Dataset: Date_Dataset (GitHub, hendhamdi/SmartDate_IoT). Classes: Deglet Nour dryer, Deglet Nour oily, Deglet Nour oily treated, Deglet Nour semi-dryer, Deglet Nour semi-dryer treated, Deglet Nour semi-oily, Deglet Nour semi-oily treated, alig date variety, bessra date variety, kenta date variety, kintichi date variety.

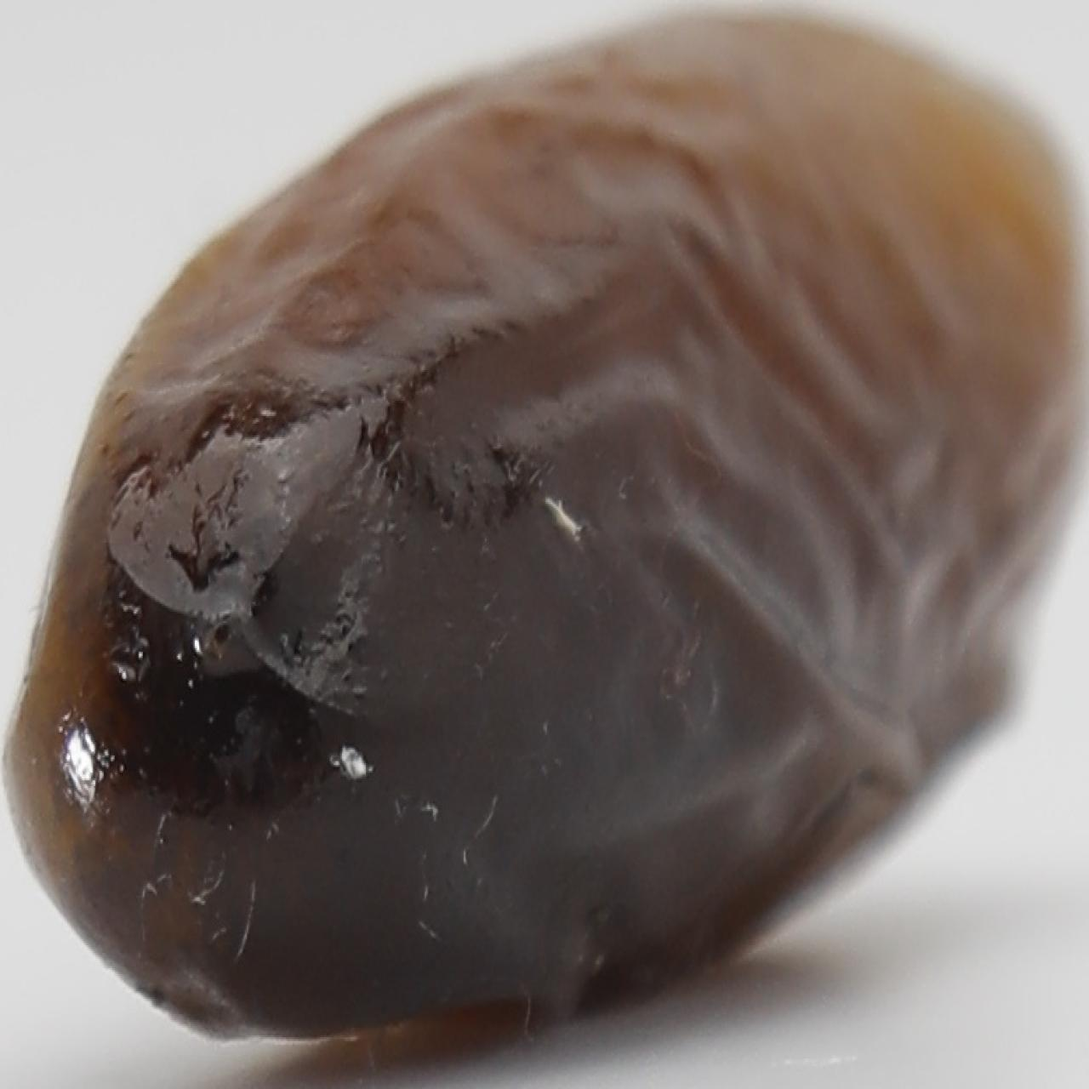
Label: alig date variety

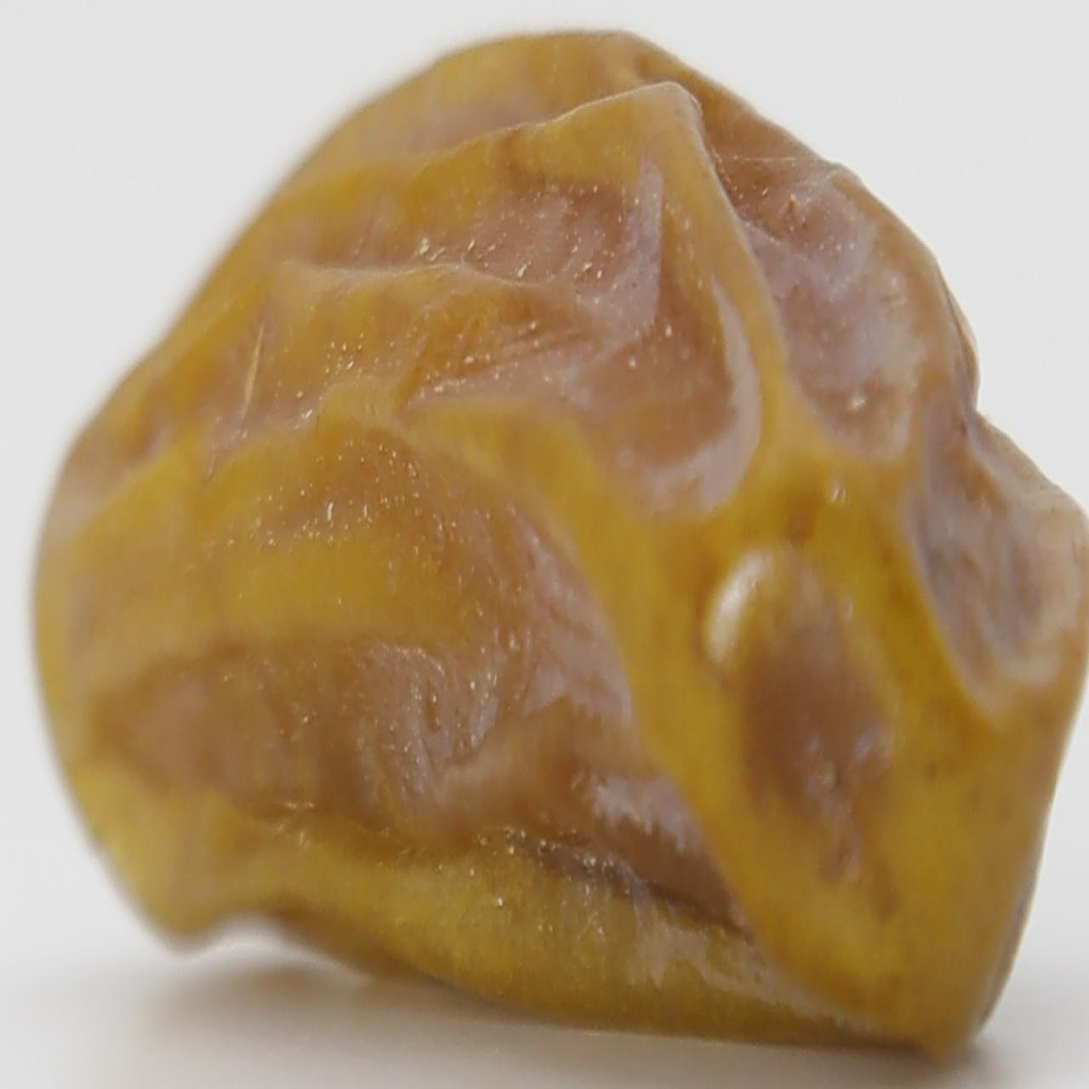
Label: Deglet Nour dryer

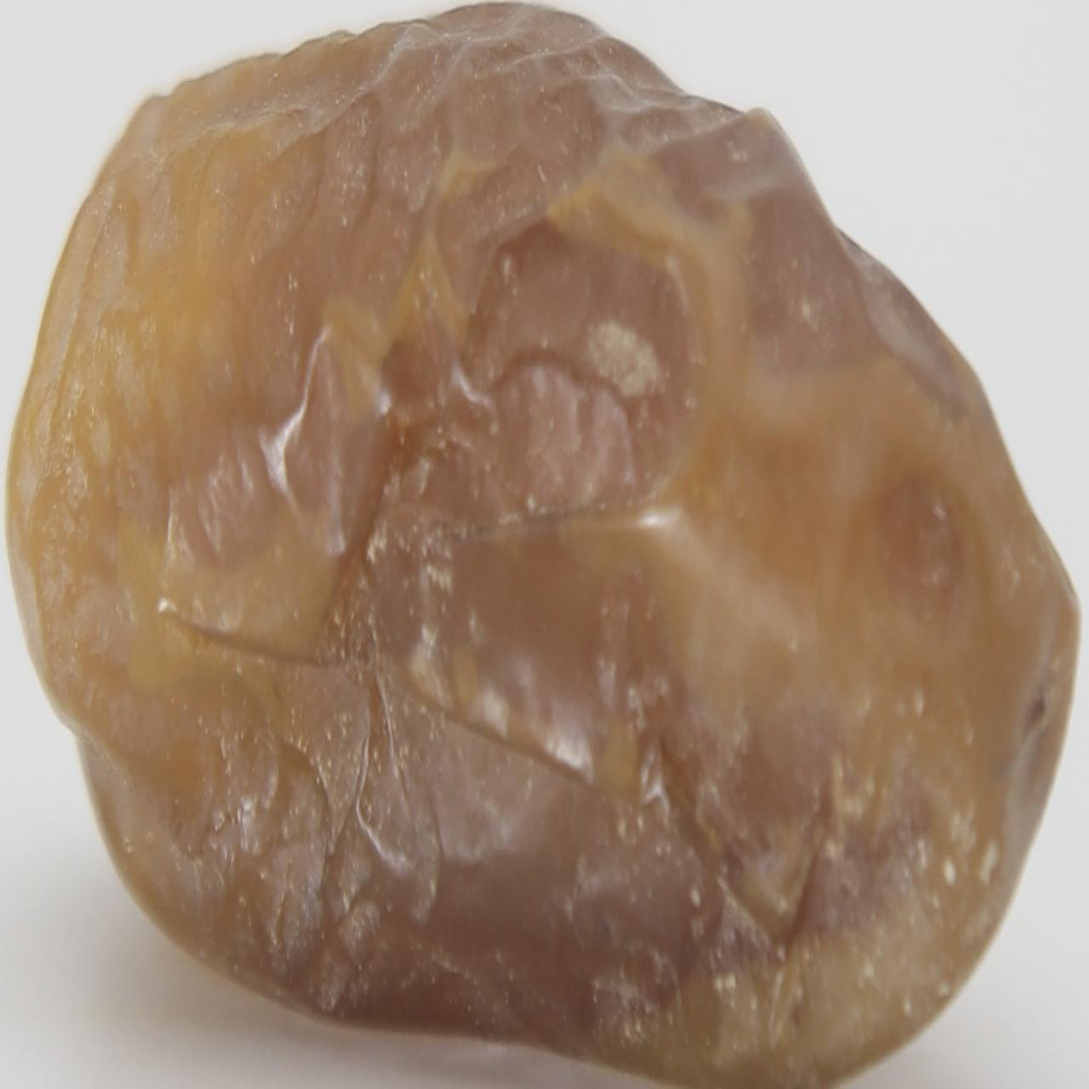
Label: Deglet Nour semi-oily

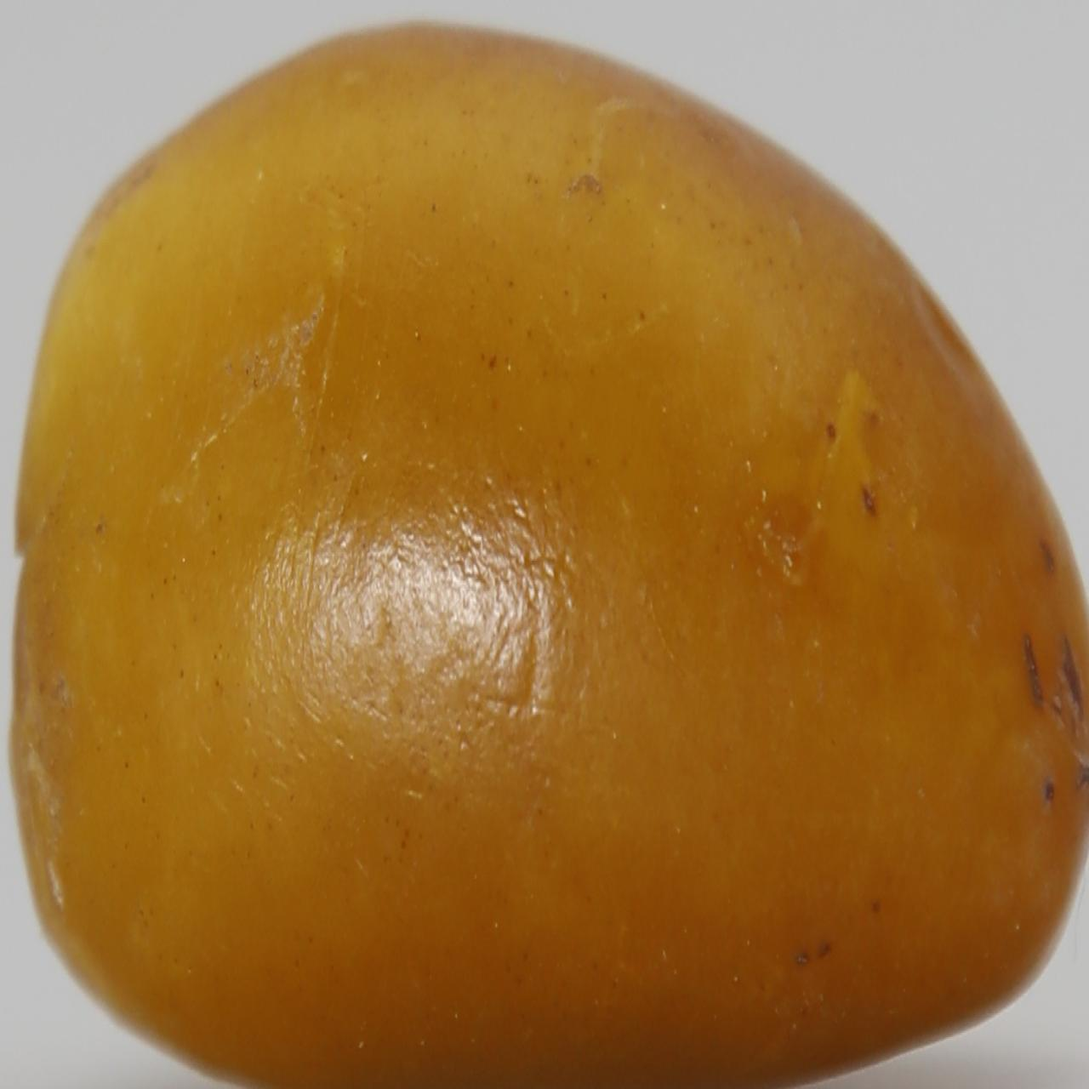
Label: bessra date variety

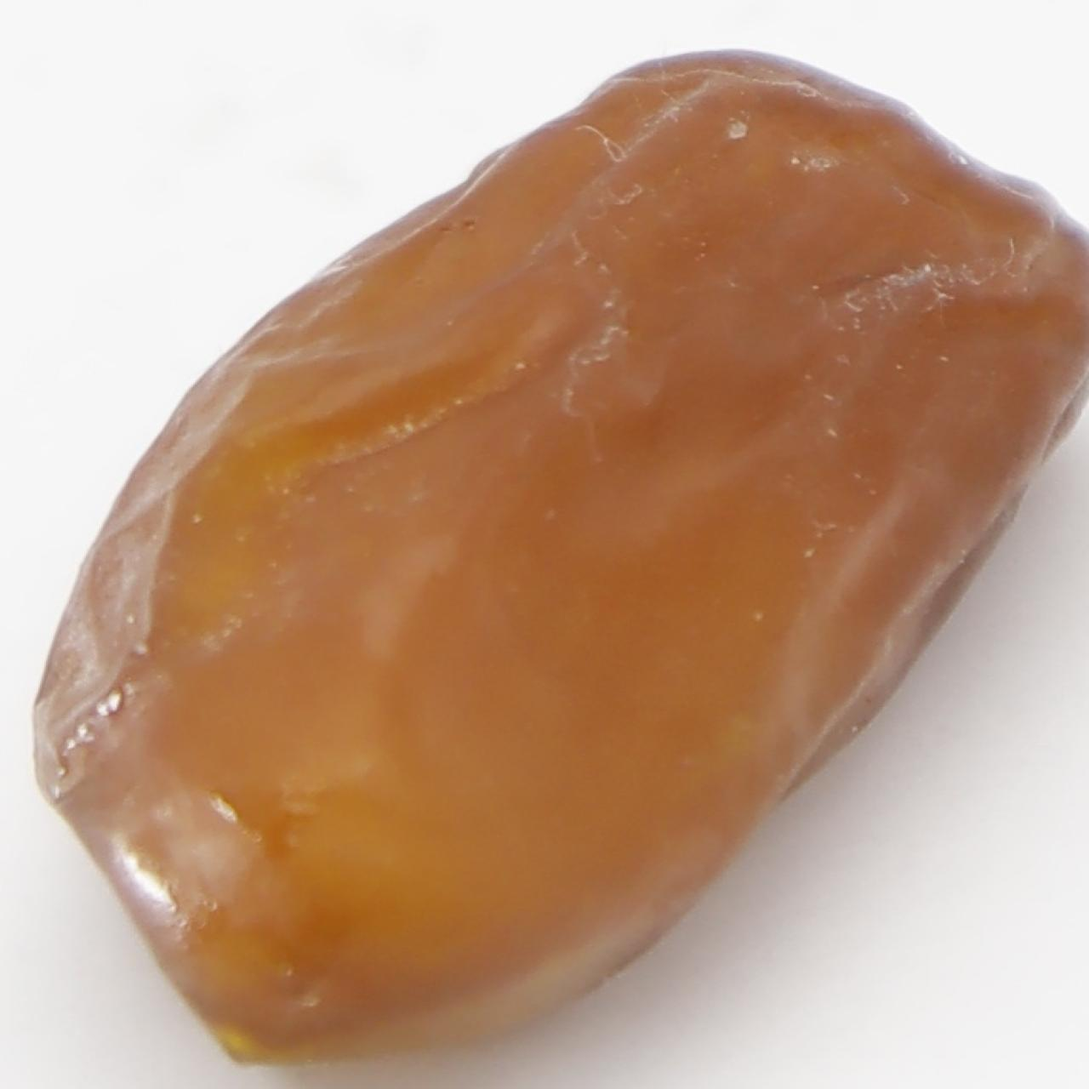
Label: Deglet Nour oily treated

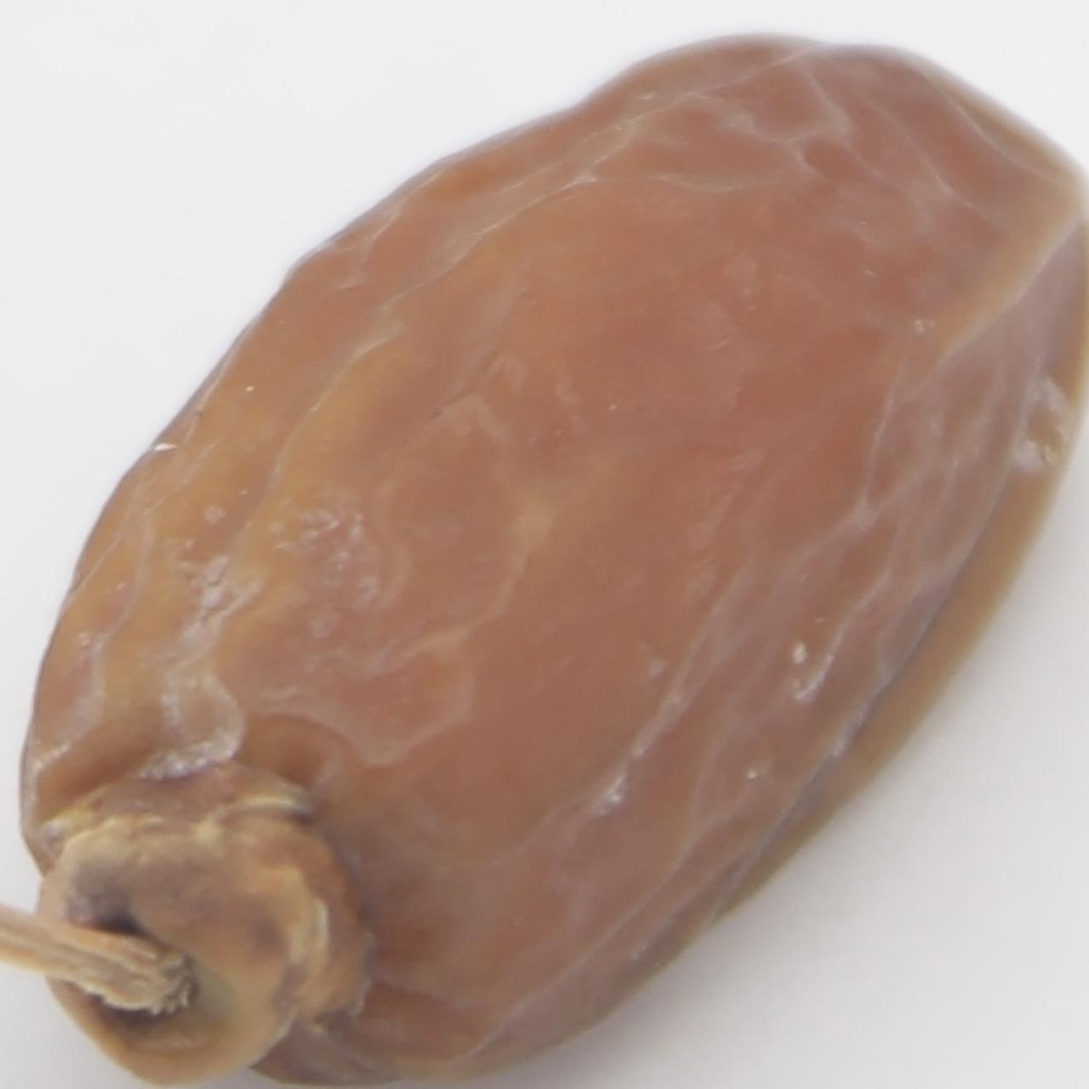
Label: Deglet Nour semi-dryer treated
